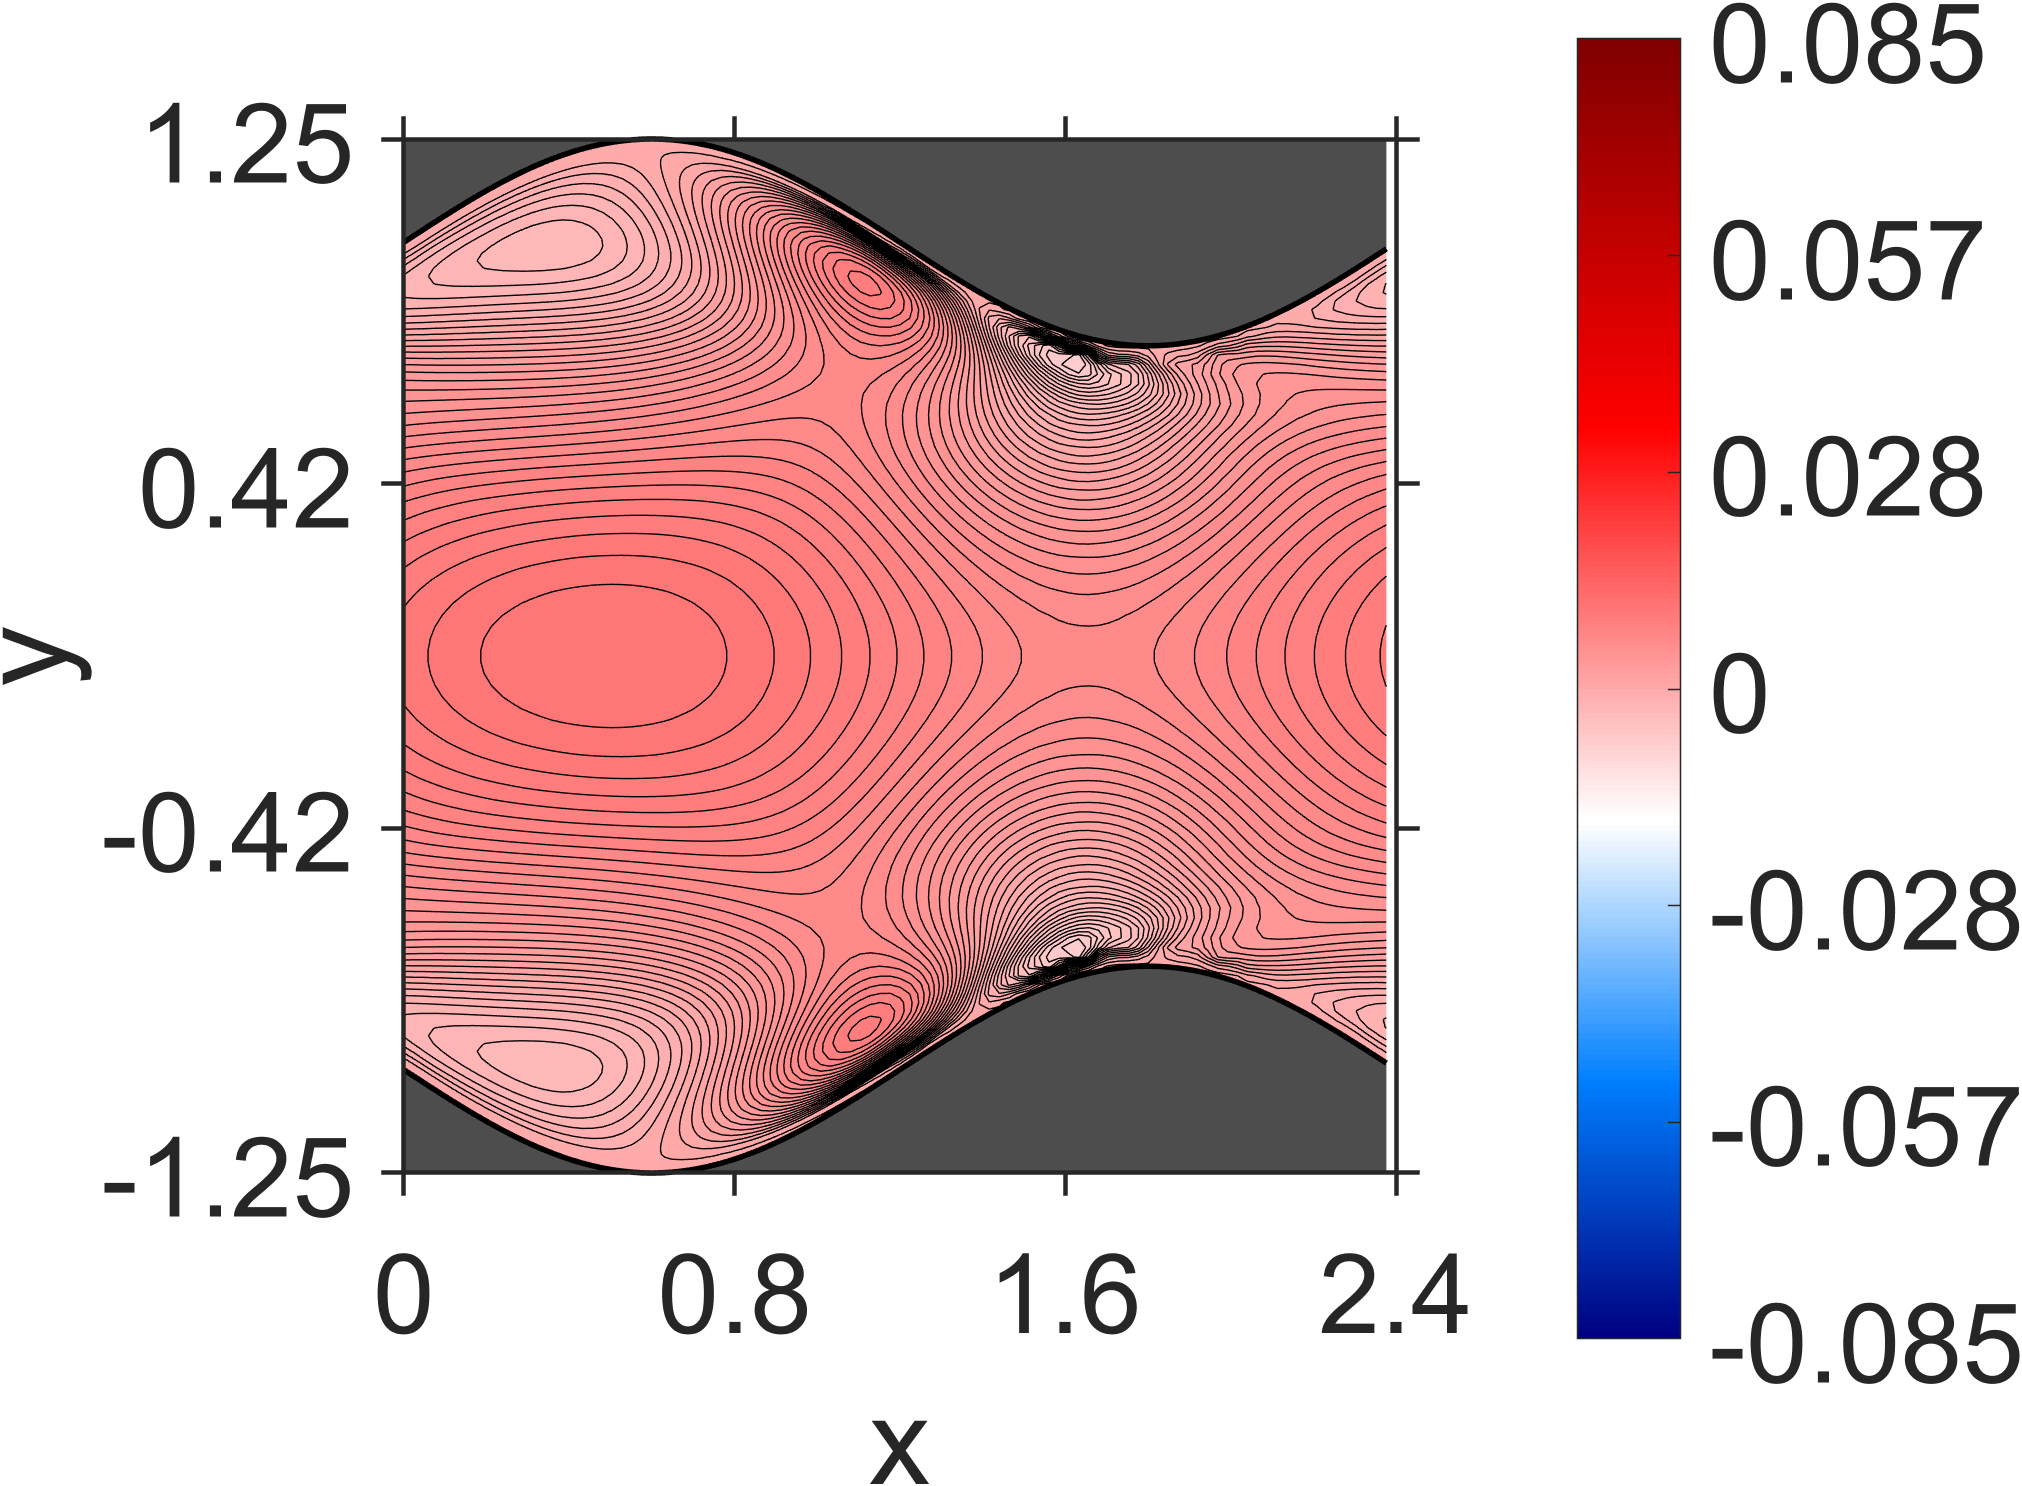

Data behind this chart, as committed beside it:
NaN, NaN, NaN, NaN, NaN, NaN, NaN, NaN, NaN, NaN, NaN, NaN, NaN, NaN, NaN, NaN, NaN, NaN, NaN, 0, 0, 0, 0, 0
NaN, NaN, NaN, NaN, NaN, NaN, NaN, NaN, NaN, NaN, NaN, NaN, NaN, NaN, NaN, NaN, NaN, NaN, NaN, 1.004011e-10, 2.921681e-11, -7.289682e-12, -2.555295e-10, -2.793312e-10
NaN, NaN, NaN, NaN, NaN, NaN, NaN, NaN, NaN, NaN, NaN, NaN, NaN, NaN, NaN, NaN, NaN, NaN, NaN, 4.214003e-10, -6.628903e-10, 2.522232e-09, -5.923815e-09, -3.81163e-09
NaN, NaN, NaN, NaN, NaN, NaN, NaN, NaN, NaN, NaN, NaN, NaN, NaN, NaN, NaN, NaN, NaN, NaN, NaN, 1.001983e-08, 3.489635e-09, -1.06247e-08, -1.531998e-08, -2.547671e-08
NaN, NaN, NaN, NaN, NaN, NaN, NaN, NaN, NaN, NaN, NaN, NaN, NaN, NaN, NaN, NaN, NaN, NaN, 4.224213e-08, 1.531896e-08, -2.157714e-09, -1.219854e-08, -7.150564e-08, -7.87526e-08
NaN, NaN, NaN, NaN, NaN, NaN, NaN, NaN, NaN, NaN, NaN, NaN, NaN, NaN, NaN, NaN, NaN, NaN, 5.204513e-08, 4.678823e-08, -4.980443e-09, -1.0122e-07, -1.676726e-07, -2.358945e-07
NaN, NaN, NaN, NaN, NaN, NaN, NaN, NaN, NaN, NaN, NaN, NaN, NaN, NaN, NaN, NaN, NaN, 1.267041e-07, 1.304544e-07, 3.094175e-08, -7.705142e-08, -2.261378e-07, -5.233181e-07, -6.23109e-07
NaN, NaN, NaN, NaN, NaN, NaN, NaN, NaN, NaN, NaN, NaN, NaN, NaN, NaN, NaN, NaN, NaN, 2.457742e-07, 1.053226e-07, 3.22544e-08, -2.810834e-07, -8.449853e-07, -1.414698e-06, -1.804986e-06
NaN, NaN, NaN, NaN, NaN, NaN, NaN, NaN, NaN, NaN, NaN, NaN, NaN, NaN, NaN, NaN, 3.824495e-07, 2.480787e-07, 1.863438e-07, -2.798638e-07, -1.100406e-06, -2.571106e-06, -4.638296e-06, -5.559528e-06
NaN, NaN, NaN, NaN, NaN, NaN, NaN, NaN, NaN, NaN, NaN, NaN, NaN, NaN, NaN, 5.479116e-07, 4.514625e-07, 3.780367e-07, -1.90589e-07, -1.21853e-06, -4.184532e-06, -9.572503e-06, -1.542099e-05, -1.786875e-05
NaN, NaN, NaN, NaN, NaN, NaN, NaN, NaN, NaN, NaN, NaN, NaN, NaN, NaN, NaN, 7.202153e-07, 5.896383e-07, 2.792389e-08, -1.213788e-06, -6.06195e-06, -1.68692e-05, -3.412216e-05, -4.884688e-05, -4.916509e-05
NaN, NaN, NaN, NaN, NaN, NaN, NaN, NaN, NaN, NaN, NaN, NaN, NaN, NaN, 1.074731e-06, 7.862433e-07, 3.949266e-07, -1.131006e-06, -7.803174e-06, -2.659429e-05, -6.321697e-05, -9.959193e-05, -0.0001138, -0.0001009
NaN, NaN, NaN, NaN, NaN, NaN, NaN, NaN, NaN, NaN, NaN, NaN, NaN, 1.592543e-06, 9.012062e-07, 9.942908e-07, -1.112663e-06, -8.892478e-06, -3.847791e-05, -0.0001008, -0.000166, -0.0002011, -0.0001986, -0.0001631
NaN, NaN, NaN, NaN, NaN, NaN, NaN, NaN, NaN, NaN, NaN, NaN, NaN, 9.847143e-07, 1.75059e-06, -1.098591e-06, -9.29931e-06, -5.127027e-05, -0.0001438, -0.0002418, -0.0003019, -0.0003166, -0.0002924, -0.0002344
NaN, NaN, NaN, NaN, NaN, NaN, NaN, NaN, NaN, NaN, NaN, NaN, 1.168248e-06, 2.466146e-06, -8.21981e-07, -9.251096e-06, -6.327526e-05, -0.0001894, -0.0003215, -0.0004094, -0.0004477, -0.0004419, -0.0003955, -0.0003134
NaN, NaN, NaN, NaN, NaN, NaN, NaN, NaN, NaN, NaN, NaN, 1.459549e-06, 3.028822e-06, -2.774888e-07, -8.850797e-06, -7.359443e-05, -0.0002345, -0.0004013, -0.0005187, -0.0005853, -0.0006029, -0.0005755, -0.000507, -0.0004026
NaN, NaN, NaN, NaN, NaN, NaN, NaN, NaN, NaN, NaN, 1.743011e-06, 3.601844e-06, 2.556416e-07, -7.911212e-06, -8.177164e-05, -0.0002771, -0.0004787, -0.0006268, -0.0007238, -0.0007684, -0.0007657, -0.0007174, -0.0006281, -0.0005001
NaN, NaN, NaN, NaN, NaN, NaN, NaN, NaN, NaN, 2.02429e-06, 4.099434e-06, 7.969198e-07, -6.711277e-06, -8.773296e-05, -0.0003161, -0.0005519, -0.0007313, -0.000859, -0.0009326, -0.0009583, -0.000935, -0.0008675, -0.000757, -0.0006087
NaN, NaN, NaN, NaN, NaN, NaN, NaN, NaN, NaN, 4.566505e-06, 1.337659e-06, -5.290987e-06, -9.134364e-05, -0.0003513, -0.0006204, -0.0008302, -0.0009884, -0.001091, -0.001147, -0.001151, -0.001111, -0.001024, -0.0008953, -0.0007256
NaN, NaN, NaN, NaN, NaN, NaN, NaN, NaN, 4.90285e-06, 1.807343e-06, -3.893854e-06, -9.358266e-05, -0.0003825, -0.0006837, -0.0009227, -0.00111, -0.001242, -0.001327, -0.00136, -0.001349, -0.00129, -0.001187, -0.00104, -0.0008531
NaN, NaN, NaN, NaN, NaN, NaN, NaN, 5.164888e-06, 2.178137e-06, -2.550478e-06, -9.449185e-05, -0.0004114, -0.0007417, -0.001008, -0.001223, -0.001382, -0.001494, -0.001557, -0.001575, -0.001545, -0.001471, -0.001353, -0.001191, -0.0009878
NaN, NaN, NaN, NaN, NaN, NaN, 5.408701e-06, 2.298346e-06, -1.376076e-06, -9.557449e-05, -0.0004382, -0.0007961, -0.001087, -0.001326, -0.001509, -0.001648, -0.001737, -0.001783, -0.001783, -0.00174, -0.001652, -0.001521, -0.001346, -0.00113
NaN, NaN, NaN, NaN, NaN, 5.376158e-06, 2.529295e-06, -6.395244e-07, -9.656602e-05, -0.0004653, -0.0008476, -0.001161, -0.00142, -0.001625, -0.001785, -0.001899, -0.00197, -0.001998, -0.001985, -0.001929, -0.00183, -0.001689, -0.001503, -0.001276
NaN, NaN, NaN, NaN, 5.391986e-06, 2.349072e-06, -1.66332e-07, -9.97499e-05, -0.0004928, -0.0008982, -0.001229, -0.001507, -0.001728, -0.001907, -0.00204, -0.002135, -0.002187, -0.002202, -0.002175, -0.002109, -0.002, -0.001851, -0.001658, -0.001423
NaN, NaN, NaN, 4.933201e-06, 2.30681e-06, -2.62377e-07, -0.0001045, -0.0005242, -0.0009487, -0.001295, -0.001585, -0.00182, -0.002012, -0.002161, -0.002273, -0.002347, -0.002385, -0.002386, -0.002349, -0.002275, -0.002159, -0.002005, -0.001806, -0.001568
NaN, NaN, 4.451577e-06, 1.395549e-06, -8.700765e-07, -0.0001133, -0.0005588, -0.001002, -0.001358, -0.001658, -0.001901, -0.002103, -0.002261, -0.002387, -0.002476, -0.002533, -0.002557, -0.002547, -0.002502, -0.00242, -0.002302, -0.002142, -0.001945, -0.001702
NaN, 3.613315e-06, 4.666855e-07, -2.46156e-06, -0.0001258, -0.0005995, -0.001058, -0.001421, -0.001726, -0.001973, -0.002178, -0.002342, -0.002475, -0.002575, -0.002646, -0.002687, -0.002698, -0.002679, -0.002627, -0.002543, -0.00242, -0.002263, -0.002062, -0.001825
1.644968e-06, -1.440626e-06, -6.242439e-06, -0.0001464, -0.0006442, -0.001119, -0.001484, -0.001791, -0.002035, -0.00224, -0.002404, -0.002539, -0.002643, -0.002722, -0.002775, -0.002802, -0.002803, -0.002776, -0.002721, -0.002631, -0.002512, -0.002352, -0.00216, -0.001922
-1.656722e-06, -1.335644e-05, -0.0001795, -0.0006962, -0.001182, -0.001547, -0.001852, -0.002088, -0.002289, -0.002446, -0.002579, -0.002681, -0.002763, -0.002821, -0.002859, -0.002874, -0.002866, -0.002833, -0.002773, -0.002686, -0.002564, -0.002413, -0.00222, -0.001995
-2.769079e-05, -0.0002405, -0.0007523, -0.001245, -0.001603, -0.001906, -0.00213, -0.002323, -0.002468, -0.002594, -0.002688, -0.002769, -0.002826, -0.002869, -0.00289, -0.002897, -0.00288, -0.002843, -0.002781, -0.002693, -0.002577, -0.002427, -0.002247, -0.002025
-0.0003384, -0.0008219, -0.001298, -0.001651, -0.001944, -0.002157, -0.002337, -0.002468, -0.002583, -0.002666, -0.00274, -0.00279, -0.002833, -0.002855, -0.002868, -0.002862, -0.002841, -0.002799, -0.002737, -0.002651, -0.002537, -0.002397, -0.002221, -0.002015
-0.0009415, -0.001343, -0.001682, -0.001959, -0.00216, -0.002326, -0.002441, -0.002542, -0.00261, -0.002673, -0.002712, -0.00275, -0.002768, -0.002784, -0.00278, -0.002771, -0.00274, -0.002699, -0.002634, -0.002552, -0.002442, -0.002309, -0.002144, -0.001948
-0.001419, -0.001711, -0.001947, -0.002133, -0.002278, -0.00238, -0.002463, -0.002517, -0.002564, -0.002592, -0.002619, -0.002631, -0.002642, -0.002638, -0.002632, -0.002609, -0.002581, -0.002532, -0.002473, -0.002389, -0.002288, -0.00216, -0.002007, -0.001822
-0.001737, -0.001915, -0.002075, -0.002187, -0.002277, -0.002337, -0.00238, -0.002408, -0.002427, -0.002438, -0.002442, -0.002443, -0.002438, -0.002428, -0.00241, -0.002386, -0.00235, -0.002304, -0.002242, -0.002164, -0.002067, -0.001947, -0.001803, -0.001632
-0.001849, -0.001981, -0.002053, -0.002123, -0.002158, -0.002189, -0.002199, -0.002207, -0.002202, -0.002199, -0.002188, -0.002178, -0.002161, -0.002145, -0.00212, -0.002092, -0.002052, -0.002006, -0.001944, -0.001871, -0.001778, -0.001668, -0.001532, -0.001376
-0.00182, -0.001865, -0.001905, -0.001923, -0.001932, -0.001931, -0.001923, -0.00191, -0.001894, -0.001876, -0.001856, -0.001836, -0.001813, -0.001789, -0.00176, -0.001728, -0.001688, -0.001641, -0.001582, -0.00151, -0.001424, -0.00132, -0.001196, -0.001049
-0.001597, -0.001615, -0.001614, -0.001606, -0.001592, -0.001572, -0.001551, -0.001525, -0.001501, -0.001473, -0.001448, -0.00142, -0.001394, -0.001365, -0.001335, -0.001299, -0.001259, -0.001211, -0.001154, -0.001086, -0.001005, -0.0009085, -0.000793, -0.0006589
-0.001232, -0.001213, -0.0012, -0.001172, -0.001149, -0.001117, -0.00109, -0.001057, -0.001028, -0.000996, -0.0009686, -0.000937, -0.0009099, -0.0008769, -0.0008471, -0.0008085, -0.0007712, -0.0007214, -0.0006702, -0.0006019, -0.0005299, -0.0004352, -0.0003337, -0.000205
-0.0007176, -0.000695, -0.0006733, -0.0006383, -0.0006147, -0.0005756, -0.0005518, -0.0005122, -0.0004893, -0.0004508, -0.0004292, -0.0003917, -0.0003701, -0.0003318, -0.0003074, -0.0002647, -0.0002328, -0.0001807, -0.0001356, -6.82251e-05, -2.986796e-06, 8.659135e-05, 0.0001788, 0.0002984
-0.0001038, -7.207593e-05, -5.832521e-05, -2.395964e-05, -4.011185e-06, 3.128374e-05, 5.27694e-05, 8.781911e-05, 0.0001089, 0.0001433, 0.0001636, 0.0001978, 0.0002183, 0.0002542, 0.0002775, 0.0003182, 0.0003481, 0.0003983, 0.0004394, 0.0005047, 0.0005627, 0.0006491, 0.0007306, 0.000844
0.0005923, 0.0006123, 0.0006169, 0.0006469, 0.000654, 0.0006879, 0.0006966, 0.0007316, 0.0007411, 0.0007764, 0.0007868, 0.0008224, 0.0008347, 0.0008722, 0.0008886, 0.0009306, 0.0009546, 0.001005, 0.001041, 0.001103, 0.001156, 0.001237, 0.001311, 0.001416
0.001316, 0.001324, 0.001323, 0.001334, 0.001341, 0.001356, 0.001367, 0.001384, 0.001398, 0.001416, 0.001433, 0.001453, 0.001472, 0.001495, 0.00152, 0.001548, 0.00158, 0.001617, 0.001659, 0.001709, 0.001766, 0.001833, 0.001909, 0.001997
0.002035, 0.002019, 0.002017, 0.002013, 0.002016, 0.002019, 0.002026, 0.002034, 0.002044, 0.002055, 0.002068, 0.002083, 0.0021, 0.002119, 0.002141, 0.002167, 0.002196, 0.00223, 0.00227, 0.002316, 0.00237, 0.002431, 0.002502, 0.002582
0.002686, 0.002674, 0.002661, 0.002654, 0.00265, 0.002649, 0.002651, 0.002654, 0.002661, 0.002668, 0.002679, 0.002691, 0.002705, 0.002722, 0.002743, 0.002766, 0.002794, 0.002826, 0.002863, 0.002907, 0.002956, 0.003015, 0.00308, 0.003155
0.003267, 0.003249, 0.003239, 0.003231, 0.003227, 0.003225, 0.003225, 0.003229, 0.003233, 0.003241, 0.00325, 0.003262, 0.003276, 0.003293, 0.003312, 0.003336, 0.003362, 0.003394, 0.00343, 0.003471, 0.003519, 0.003573, 0.003634, 0.003703
0.003753, 0.003749, 0.003742, 0.003739, 0.003739, 0.00374, 0.003744, 0.003749, 0.003757, 0.003766, 0.003778, 0.003791, 0.003806, 0.003824, 0.003845, 0.003869, 0.003896, 0.003928, 0.003963, 0.004004, 0.004049, 0.004101, 0.004158, 0.004223
0.004174, 0.004176, 0.004181, 0.004187, 0.004194, 0.004203, 0.004211, 0.004223, 0.004234, 0.004248, 0.004263, 0.00428, 0.004298, 0.004319, 0.004342, 0.004368, 0.004396, 0.004428, 0.004464, 0.004504, 0.004548, 0.004597, 0.004652, 0.004712
0.004547, 0.004566, 0.004581, 0.004597, 0.004613, 0.004628, 0.004645, 0.004662, 0.00468, 0.004698, 0.004718, 0.004739, 0.004761, 0.004785, 0.004811, 0.004839, 0.004869, 0.004902, 0.004938, 0.004978, 0.00502, 0.005068, 0.005119, 0.005175
0.004917, 0.004943, 0.004969, 0.004994, 0.005018, 0.005042, 0.005064, 0.005089, 0.005111, 0.005135, 0.005158, 0.005184, 0.005209, 0.005236, 0.005263, 0.005293, 0.005325, 0.005358, 0.005394, 0.005433, 0.005475, 0.005519, 0.005567, 0.005618
0.005296, 0.005334, 0.005368, 0.0054, 0.005431, 0.00546, 0.005489, 0.005516, 0.005544, 0.005571, 0.005598, 0.005626, 0.005654, 0.005682, 0.005712, 0.005742, 0.005774, 0.005808, 0.005843, 0.005881, 0.005919, 0.005961, 0.006005, 0.006051
0.005702, 0.005744, 0.005784, 0.005822, 0.005857, 0.005892, 0.005923, 0.005956, 0.005985, 0.006016, 0.006045, 0.006074, 0.006103, 0.006133, 0.006163, 0.006194, 0.006225, 0.006257, 0.006291, 0.006325, 0.006362, 0.006399, 0.006438, 0.006479
0.006116, 0.006167, 0.006212, 0.006254, 0.006295, 0.006332, 0.006368, 0.006402, 0.006435, 0.006466, 0.006498, 0.006528, 0.006558, 0.006587, 0.006617, 0.006647, 0.006677, 0.006708, 0.006738, 0.006771, 0.006803, 0.006836, 0.00687, 0.006905
0.006529, 0.006584, 0.006635, 0.006684, 0.006728, 0.00677, 0.006809, 0.006847, 0.006881, 0.006916, 0.006948, 0.00698, 0.00701, 0.00704, 0.007069, 0.007098, 0.007126, 0.007155, 0.007184, 0.007212, 0.007241, 0.007269, 0.007298, 0.007326
0.006918, 0.006982, 0.00704, 0.007094, 0.007144, 0.007191, 0.007235, 0.007275, 0.007314, 0.00735, 0.007385, 0.007418, 0.00745, 0.00748, 0.007509, 0.007537, 0.007565, 0.007592, 0.007617, 0.007643, 0.007668, 0.007692, 0.007715, 0.007738
0.007281, 0.007351, 0.007416, 0.007477, 0.007533, 0.007586, 0.007633, 0.007679, 0.007721, 0.007761, 0.007798, 0.007834, 0.007867, 0.007898, 0.007928, 0.007956, 0.007983, 0.008008, 0.008033, 0.008055, 0.008077, 0.008097, 0.008116, 0.008134
0.00761, 0.007689, 0.007761, 0.007828, 0.00789, 0.007948, 0.008002, 0.008052, 0.008098, 0.008141, 0.008182, 0.00822, 0.008255, 0.008288, 0.008319, 0.008347, 0.008374, 0.008399, 0.008422, 0.008443, 0.008462, 0.008479, 0.008494, 0.008507
0.007914, 0.007998, 0.008076, 0.008149, 0.008216, 0.00828, 0.008338, 0.008393, 0.008443, 0.00849, 0.008533, 0.008574, 0.008611, 0.008646, 0.008678, 0.008708, 0.008735, 0.008759, 0.008781, 0.008801, 0.008818, 0.008832, 0.008844, 0.008853
0.008191, 0.008281, 0.008365, 0.008442, 0.008515, 0.008582, 0.008645, 0.008703, 0.008758, 0.008808, 0.008855, 0.008897, 0.008937, 0.008974, 0.009007, 0.009037, 0.009064, 0.009089, 0.00911, 0.009129, 0.009144, 0.009156, 0.009165, 0.009171
0.008448, 0.008542, 0.008629, 0.008712, 0.008788, 0.00886, 0.008925, 0.008988, 0.009044, 0.009098, 0.009147, 0.009192, 0.009233, 0.009271, 0.009305, 0.009337, 0.009364, 0.009388, 0.009409, 0.009426, 0.00944, 0.009451, 0.009458, 0.00946
0.008685, 0.008782, 0.008873, 0.008958, 0.009038, 0.009112, 0.009182, 0.009246, 0.009306, 0.009361, 0.009412, 0.009459, 0.009502, 0.009541, 0.009576, 0.009608, 0.009635, 0.00966, 0.009679, 0.009696, 0.009708, 0.009718, 0.009722, 0.009723
0.008902, 0.009002, 0.009095, 0.009183, 0.009265, 0.009342, 0.009414, 0.009481, 0.009542, 0.0096, 0.009653, 0.009701, 0.009745, 0.009785, 0.009821, 0.009853, 0.00988, 0.009904, 0.009923, 0.009939, 0.00995, 0.009957, 0.00996, 0.009958
... 79 more rows
